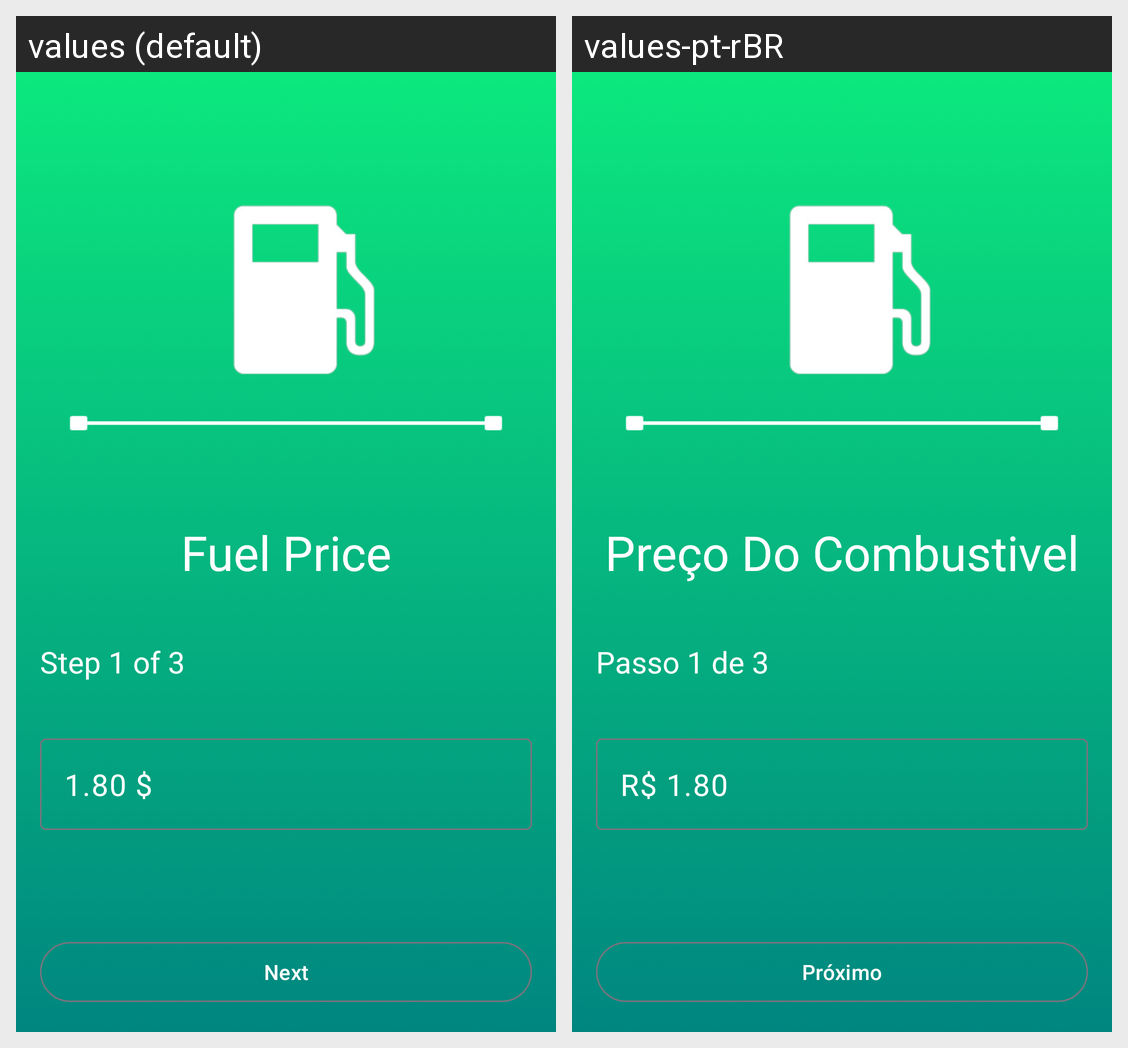

Strings drawn on this Android screen and how each of the app's shown locales translates them:
Android screen res/layout/activity_step_one.xml rendered under 2 locales, left to right: values (default), values-pt-rBR. Device: Nexus 5 (rendered at 1080×1920; each locale shown at half size, 540×960, under a caption strip naming it); theme Theme.FuelCalculator.
Strings drawn on this screen, with the default value and each locale's value (text and hints the layout hard-codes, and strings that could not be matched under every locale, appear in the picture but are not listed):

fuel_price
  values: Fuel Price
  values-pt-rBR: Preço Do Combustivel

step_1_of_3
  values: Step 1 of 3
  values-pt-rBR: Passo 1 de 3

_1_80
  values: 1.80 $
  values-pt-rBR: R$ 1.80

next
  values: Next
  values-pt-rBR: Próximo
